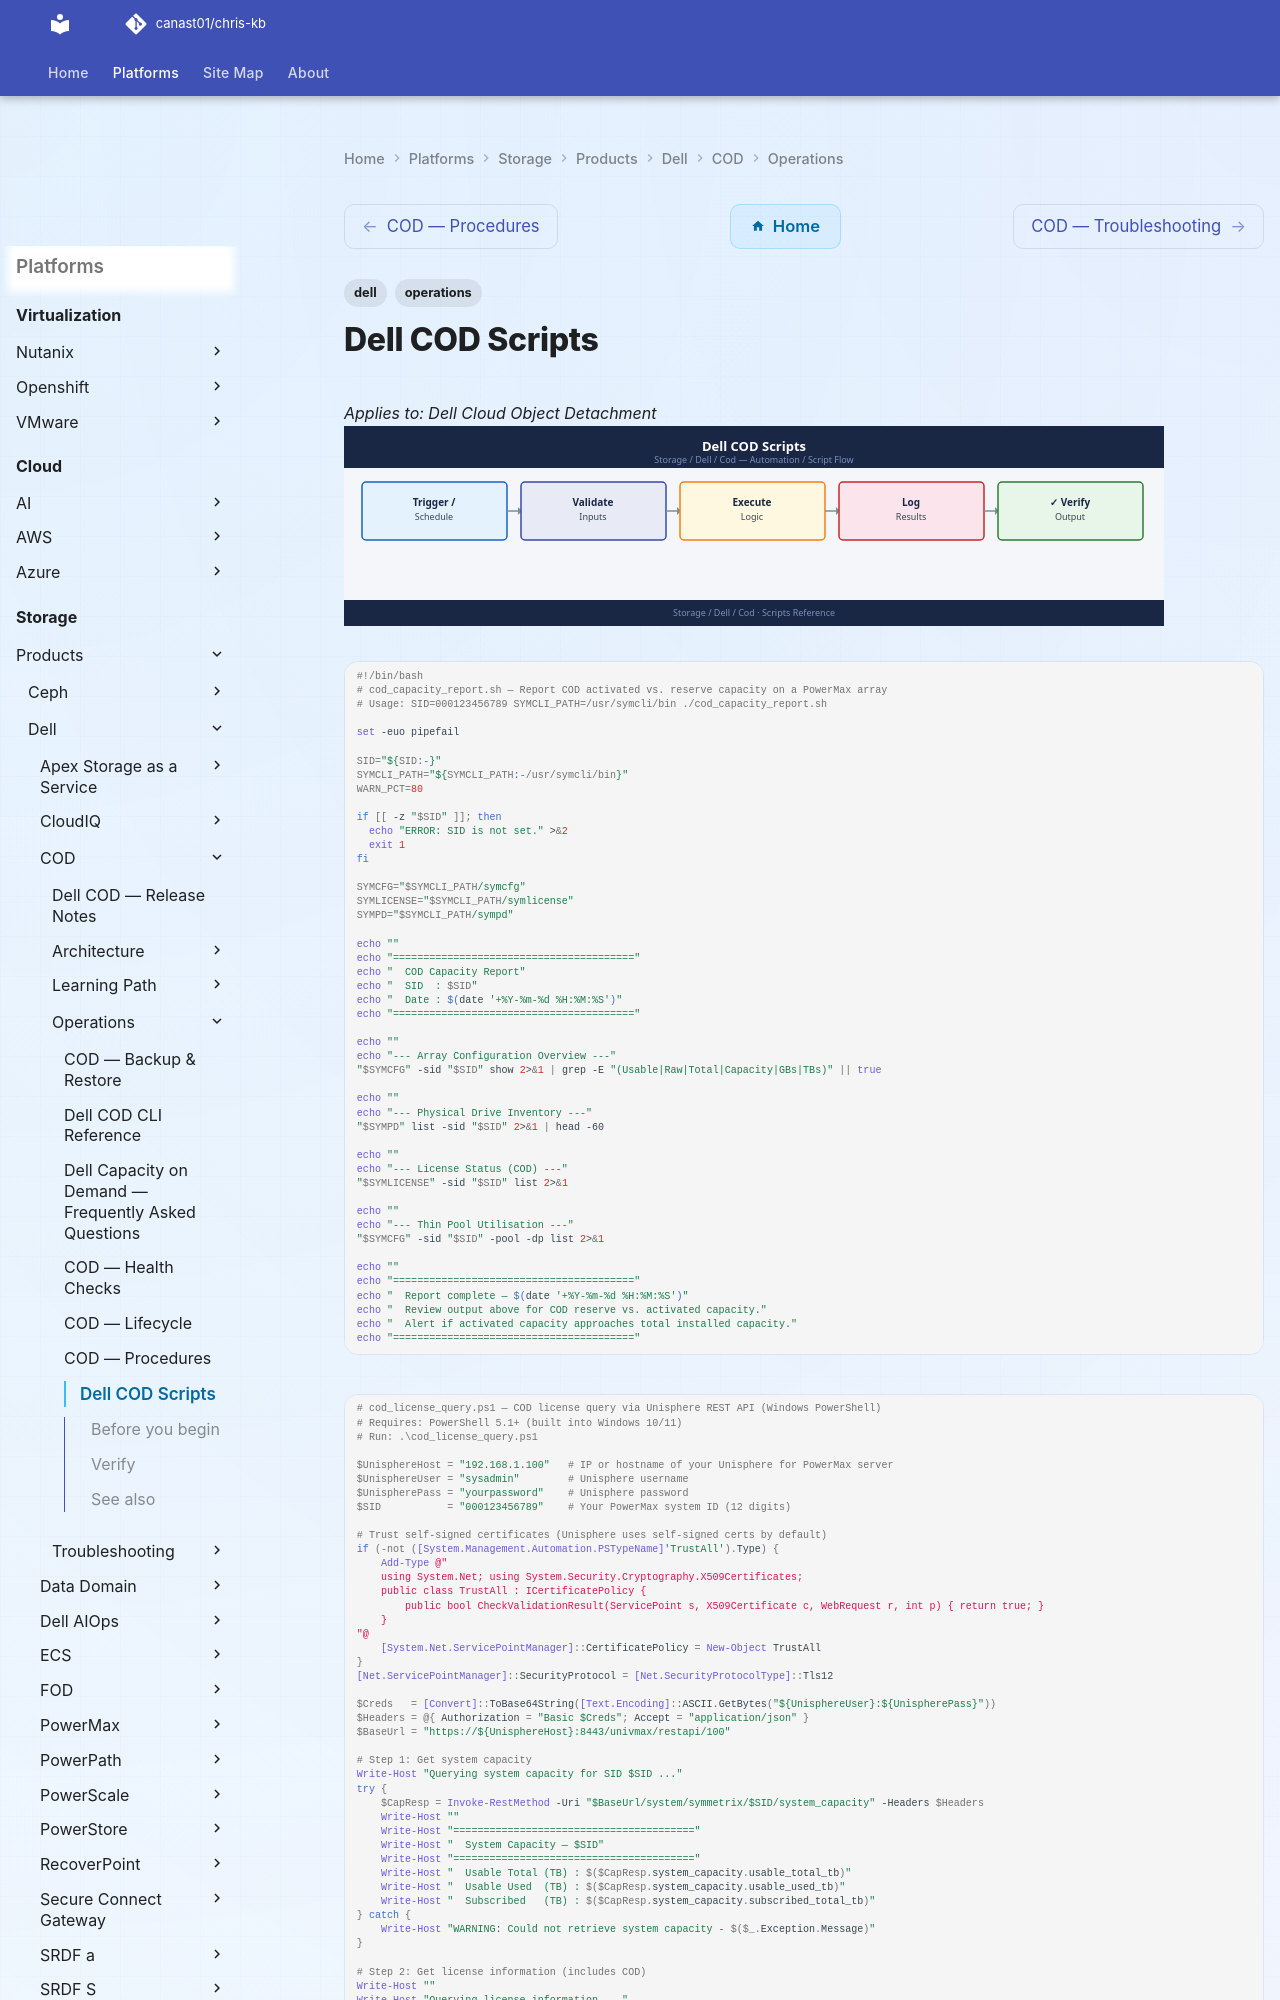

repository: canast01/chris-kb · page: storage/products/dell/cod/operations/scripts/index.html · generator: mkdocs

---
tags:
  - dell
  - operations
---
# Dell COD Scripts

*Applies to: Dell Cloud Object Detachment*
![Dell COD Scripts](../../../../../assets/storage-dell-cod-operations-scripts.svg)

```bash
#!/bin/bash
# cod_capacity_report.sh — Report COD activated vs. reserve capacity on a PowerMax array
# Usage: SID=000123456789 SYMCLI_PATH=/usr/symcli/bin ./cod_capacity_report.sh

set -euo pipefail

SID="${SID:-}"
SYMCLI_PATH="${SYMCLI_PATH:-/usr/symcli/bin}"
WARN_PCT=80

if [[ -z "$SID" ]]; then
  echo "ERROR: SID is not set." >&2
  exit 1
fi

SYMCFG="$SYMCLI_PATH/symcfg"
SYMLICENSE="$SYMCLI_PATH/symlicense"
SYMPD="$SYMCLI_PATH/sympd"

echo ""
echo "========================================"
echo "  COD Capacity Report"
echo "  SID  : $SID"
echo "  Date : $(date '+%Y-%m-%d %H:%M:%S')"
echo "========================================"

echo ""
echo "--- Array Configuration Overview ---"
"$SYMCFG" -sid "$SID" show 2>&1 | grep -E "(Usable|Raw|Total|Capacity|GBs|TBs)" || true

echo ""
echo "--- Physical Drive Inventory ---"
"$SYMPD" list -sid "$SID" 2>&1 | head -60

echo ""
echo "--- License Status (COD) ---"
"$SYMLICENSE" -sid "$SID" list 2>&1

echo ""
echo "--- Thin Pool Utilisation ---"
"$SYMCFG" -sid "$SID" -pool -dp list 2>&1

echo ""
echo "========================================"
echo "  Report complete — $(date '+%Y-%m-%d %H:%M:%S')"
echo "  Review output above for COD reserve vs. activated capacity."
echo "  Alert if activated capacity approaches total installed capacity."
echo "========================================"
```

```powershell
# cod_license_query.ps1 — COD license query via Unisphere REST API (Windows PowerShell)
# Requires: PowerShell 5.1+ (built into Windows 10/11)
# Run: .\cod_license_query.ps1

$UnisphereHost = "192.168.1.100"   # IP or hostname of your Unisphere for PowerMax server
$UnisphereUser = "sysadmin"        # Unisphere username
$UnispherePass = "yourpassword"    # Unisphere password
$SID           = "000123456789"    # Your PowerMax system ID (12 digits)

# Trust self-signed certificates (Unisphere uses self-signed certs by default)
if (-not ([System.Management.Automation.PSTypeName]'TrustAll').Type) {
    Add-Type @"
    using System.Net; using System.Security.Cryptography.X509Certificates;
    public class TrustAll : ICertificatePolicy {
        public bool CheckValidationResult(ServicePoint s, X509Certificate c, WebRequest r, int p) { return true; }
    }
"@
    [System.Net.ServicePointManager]::CertificatePolicy = New-Object TrustAll
}
[Net.ServicePointManager]::SecurityProtocol = [Net.SecurityProtocolType]::Tls12

$Creds   = [Convert]::ToBase64String([Text.Encoding]::ASCII.GetBytes("${UnisphereUser}:${UnispherePass}"))
$Headers = @{ Authorization = "Basic $Creds"; Accept = "application/json" }
$BaseUrl = "https://${UnisphereHost}:8443/univmax/restapi/100"

# Step 1: Get system capacity
Write-Host "Querying system capacity for SID $SID ..."
try {
    $CapResp = Invoke-RestMethod -Uri "$BaseUrl/system/symmetrix/$SID/system_capacity" -Headers $Headers
    Write-Host ""
    Write-Host "========================================"
    Write-Host "  System Capacity — $SID"
    Write-Host "========================================"
    Write-Host "  Usable Total (TB) : $($CapResp.system_capacity.usable_total_tb)"
    Write-Host "  Usable Used  (TB) : $($CapResp.system_capacity.usable_used_tb)"
    Write-Host "  Subscribed   (TB) : $($CapResp.system_capacity.subscribed_total_tb)"
} catch {
    Write-Host "WARNING: Could not retrieve system capacity - $($_.Exception.Message)"
}
